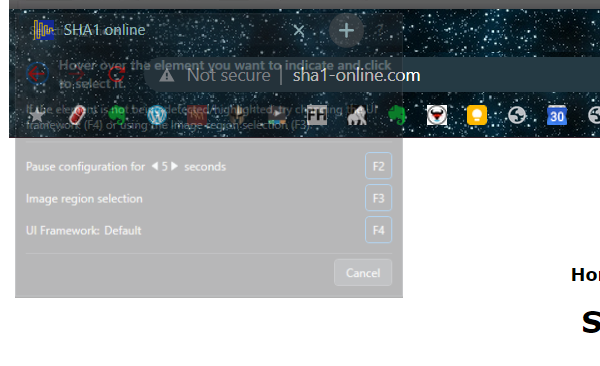
Task: Robotic Enterprise Framework1
Workflow: SHA1_Close

Step 1: Attach Browser - SHA1 Online in window 'SHA1 online' (chrome.exe)
